Run: headless pygame with SDL's dummy video driver; simulated clock (each Clock.tick advances the game by its frame time, no real sleeping); random seed 0; keys injected as events and as key.get_pressed() state; no mouse input.
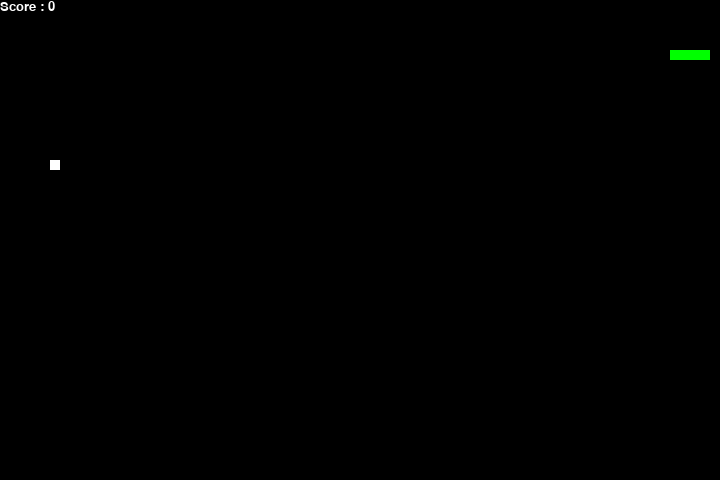
Frame 1 of 2 · flips 1–60 · no input
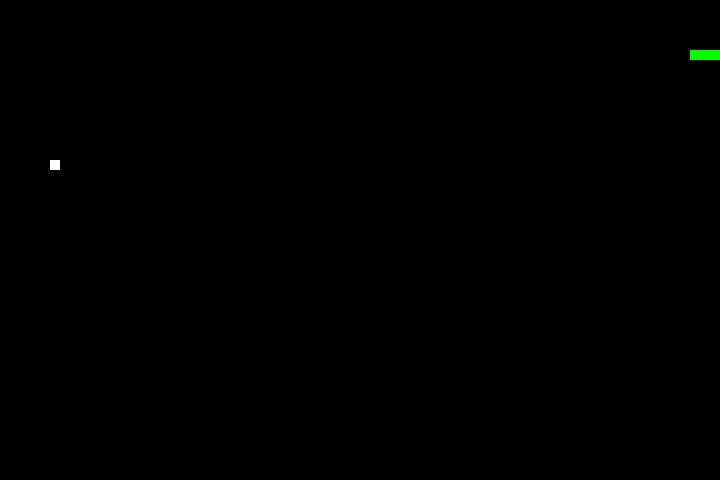
Frame 2 of 2 · flips 61–180 · tapped SPACE, RETURN · held RIGHT (→), D (game ended)

The pygame program that drew these frames:

import pygame
import sys
from pygame.locals import *
import random
import time

pygame.init()

FPS = 30
FramePerSec = pygame.time.Clock()

BLACK = pygame.Color(0, 0, 0)
WHITE = pygame.Color(255, 255, 255)
RED   = pygame.Color(255, 0, 0)
GREEN = pygame.Color(0, 255, 0)
BLUE  = pygame.Color(0, 0, 255)
GOLD  = pygame.Color(255, 215, 0)

SCREEN_WIDTH  = 720
SCREEN_HEIGHT = 480
SPEED = 5
SCORE = 0

GROW_AMOUNT = 5   

font       = pygame.font.SysFont("Verdana", 60)
font_small = pygame.font.SysFont("Verdana", 20)

DISPLAYSURF = pygame.display.set_mode((SCREEN_WIDTH, SCREEN_HEIGHT))
DISPLAYSURF.fill(BLACK)
pygame.display.set_caption("Game")

snake_position = [100, 50]
snake_body = [
    [100, 50],
    [90,  50],
    [80,  50],
    [70,  50],
]

grow_pending = 0

fruit_position  = [random.randrange(0, SCREEN_WIDTH  // 10) * 10,
                   random.randrange(0, SCREEN_HEIGHT // 10) * 10]
is_fruit_exists = False

def spawn_a_fruit():
    global fruit_position, is_fruit_exists

    def generate_random_coordinate():
        coord = [random.randrange(0, SCREEN_WIDTH  // 10) * 10,
                 random.randrange(0, SCREEN_HEIGHT // 10) * 10]
        for block in snake_body:
            if block[0] == coord[0] and block[1] == coord[1]:
                return generate_random_coordinate()
        return coord

    fruit_position  = generate_random_coordinate()
    is_fruit_exists = True

spawn_a_fruit()

DIRECTION = 'RIGHT'
CHANGE_TO  = DIRECTION

def show_score(color, size):
    surf = font_small.render('Score : ' + str(SCORE), True, color)
    DISPLAYSURF.blit(surf, surf.get_rect())

def game_over():
    surf = font.render("Game Over", True, BLACK)
    rect = surf.get_rect()
    rect.midtop = (SCREEN_WIDTH / 2, SCREEN_HEIGHT / 4)
    DISPLAYSURF.blit(surf, rect)
    pygame.display.flip()
    time.sleep(3)
    pygame.quit()
    sys.exit()

INC_SPEED = pygame.USEREVENT + 1
pygame.time.set_timer(INC_SPEED, 1000)

while True:
    for event in pygame.event.get():
        if event.type == QUIT:
            pygame.quit()
            sys.exit()

        if event.type == pygame.KEYDOWN:
            if event.key == pygame.K_UP:    CHANGE_TO = "UP"
            if event.key == pygame.K_DOWN:  CHANGE_TO = "DOWN"
            if event.key == pygame.K_RIGHT: CHANGE_TO = "RIGHT"
            if event.key == pygame.K_LEFT:  CHANGE_TO = "LEFT"

    if CHANGE_TO == 'UP'    and DIRECTION != 'DOWN':  DIRECTION = 'UP'
    if CHANGE_TO == 'DOWN'  and DIRECTION != 'UP':    DIRECTION = 'DOWN'
    if CHANGE_TO == 'RIGHT' and DIRECTION != 'LEFT':  DIRECTION = 'RIGHT'
    if CHANGE_TO == 'LEFT'  and DIRECTION != 'RIGHT': DIRECTION = 'LEFT'

    if DIRECTION == 'UP':    snake_position[1] -= 10
    if DIRECTION == 'DOWN':  snake_position[1] += 10
    if DIRECTION == 'LEFT':  snake_position[0] -= 10
    if DIRECTION == 'RIGHT': snake_position[0] += 10

    snake_body.insert(0, list(snake_position))

    if snake_position[0] == fruit_position[0] and snake_position[1] == fruit_position[1]:
        SCORE          += 10
        is_fruit_exists = False
        grow_pending   += GROW_AMOUNT  

    if grow_pending > 0:
        grow_pending -= 1   
    else:
        snake_body.pop()    

    if not is_fruit_exists:
        spawn_a_fruit()

    DISPLAYSURF.fill(BLACK)

    for pos in snake_body:
        pygame.draw.rect(DISPLAYSURF, GREEN, pygame.Rect(pos[0], pos[1], 10, 10))

    pygame.draw.rect(DISPLAYSURF, WHITE,
                     pygame.Rect(fruit_position[0], fruit_position[1], 10, 10))

    if snake_position[0] < 0 or snake_position[0] > SCREEN_WIDTH  - 10: game_over()
    if snake_position[1] < 0 or snake_position[1] > SCREEN_HEIGHT - 10: game_over()

    for block in snake_body[1:]:
        if snake_position[0] == block[0] and snake_position[1] == block[1]:
            game_over()

    show_score(WHITE, 20)
    pygame.display.update()
    FramePerSec.tick(FPS)
